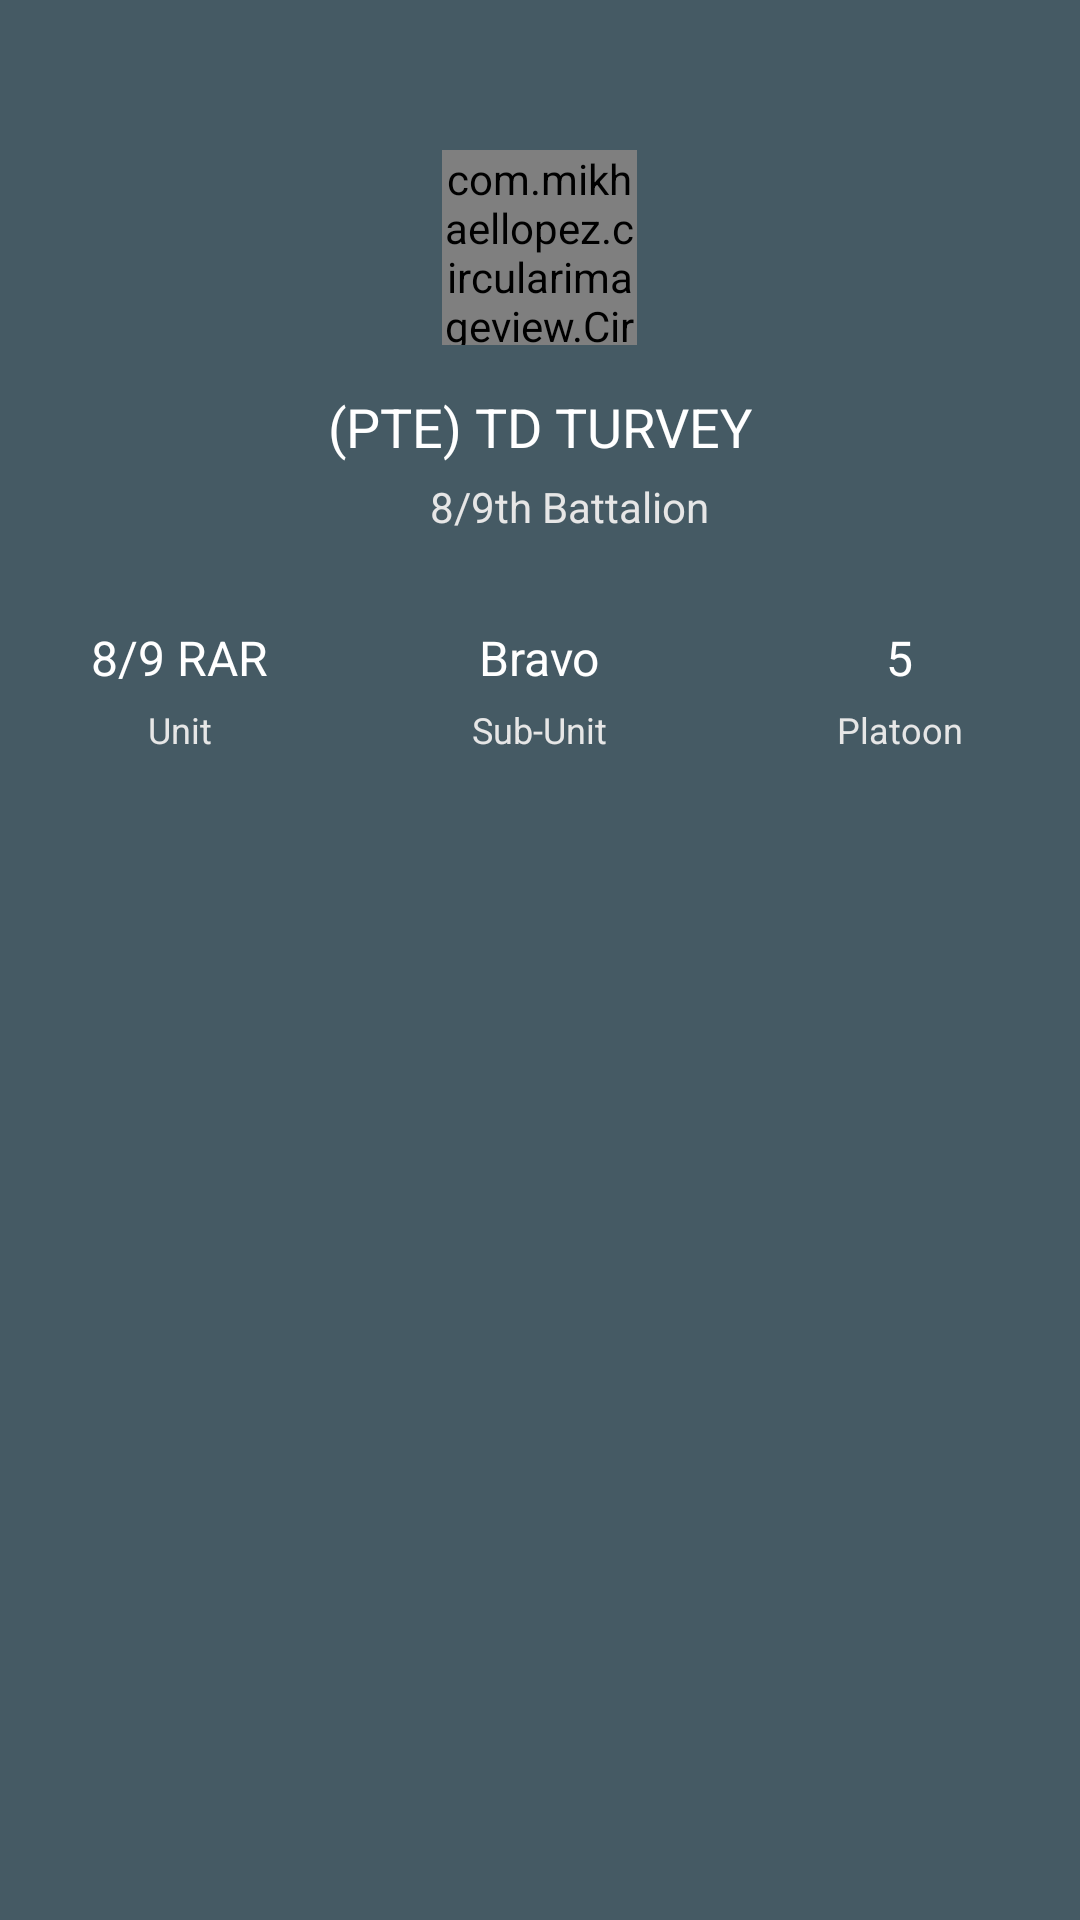

The Android layout XML behind this screen, and the referenced resources:
<!-- AndroidManifest.xml: application theme AppTheme -->
<!-- res/layout/homedrawerprofile.xml -->
<?xml version="1.0" encoding="utf-8"?>
<RelativeLayout xmlns:android="http://schemas.android.com/apk/res/android"
    xmlns:app="http://schemas.android.com/apk/res-auto"
    android:layout_width="match_parent"
    android:layout_height="260dp"
    android:background="@color/profilebluegrey"
    android:orientation="vertical"
    android:theme="@style/ThemeOverlay.AppCompat.Dark">

    <ImageView
        android:layout_width="wrap_content"
        android:layout_height="match_parent"
        android:layout_alignParentLeft="true"
        android:layout_alignParentStart="true"
        android:layout_alignParentTop="true"
        android:adjustViewBounds="true"
        android:scaleType="centerCrop"
        android:src="@drawable/coverphoto"
        android:visibility="gone" />

    <LinearLayout
        android:id="@+id/lyt_profile"
        android:layout_width="match_parent"
        android:layout_height="wrap_content"
        android:clickable="true"
        android:gravity="center_horizontal"
        android:orientation="vertical"
        android:paddingBottom="@dimen/spacing_mlarge"
        android:paddingLeft="@dimen/spacing_mlarge"
        android:paddingRight="@dimen/spacing_mlarge"
        android:paddingTop="50dp">


        <com.mikhaellopez.circularimageview.CircularImageView
            android:id="@+id/image"
            android:layout_width="65dp"
            android:layout_height="65dp"
            android:baselineAlignBottom="true"
            android:src="@drawable/user" />

        <LinearLayout
            android:layout_width="match_parent"
            android:layout_height="wrap_content"
            android:layout_marginTop="@dimen/spacing_large"
            android:gravity="center"
            android:orientation="vertical">

            <TextView
                android:layout_width="wrap_content"
                android:layout_height="wrap_content"
                android:text="@string/username"
                android:textAppearance="@style/TextAppearance.AppCompat.Medium"
                android:textColor="@android:color/white" />

            <LinearLayout
                android:layout_width="wrap_content"
                android:layout_height="wrap_content"
                android:layout_marginTop="@dimen/spacing_medium"
                android:gravity="center"
                android:orientation="horizontal">

                <ImageView
                    android:layout_width="@dimen/spacing_large"
                    android:layout_height="@dimen/spacing_large"
                    android:layout_marginEnd="@dimen/spacing_medium"
                    android:layout_marginRight="@dimen/spacing_medium"
                    android:tint="@color/grey_10"
                    app:srcCompat="@drawable/ic_location" />

                <TextView
                    android:layout_width="wrap_content"
                    android:layout_height="wrap_content"
                    android:text="@string/unit"
                    android:textAppearance="@style/TextAppearance.AppCompat.Body1"
                    android:textColor="@color/grey_10" />
            </LinearLayout>

        </LinearLayout>

    </LinearLayout>

    <LinearLayout
        android:layout_width="match_parent"
        android:layout_height="wrap_content"
        android:layout_below="@+id/lyt_profile"
        android:orientation="vertical">

        <LinearLayout
            android:layout_width="match_parent"
            android:layout_height="wrap_content"
            android:orientation="horizontal"
            android:paddingBottom="@dimen/spacing_medium"
            android:paddingTop="10dp">

            <LinearLayout
                android:layout_width="0dp"
                android:layout_height="match_parent"
                android:layout_weight="1"
                android:background="?attr/selectableItemBackgroundBorderless"
                android:clickable="true"
                android:gravity="center"
                android:orientation="vertical">

                <TextView
                    android:layout_width="wrap_content"
                    android:layout_height="wrap_content"
                    android:text="8/9 RAR"
                    android:textAppearance="@style/TextAppearance.AppCompat.Subhead"
                    android:textColor="@android:color/white" />

                <TextView
                    android:layout_width="wrap_content"
                    android:layout_height="wrap_content"
                    android:layout_marginTop="@dimen/spacing_medium"
                    android:text="Unit"
                    android:textAppearance="@style/TextAppearance.AppCompat.Caption"
                    android:textColor="@color/grey_10" />

            </LinearLayout>

            <LinearLayout
                android:layout_width="0dp"
                android:layout_height="match_parent"
                android:layout_weight="1"
                android:background="?attr/selectableItemBackgroundBorderless"
                android:clickable="true"
                android:gravity="center"
                android:orientation="vertical">

                <TextView
                    android:layout_width="wrap_content"
                    android:layout_height="wrap_content"
                    android:text="Bravo"
                    android:textAppearance="@style/TextAppearance.AppCompat.Subhead"
                    android:textColor="@android:color/white" />

                <TextView
                    android:layout_width="wrap_content"
                    android:layout_height="wrap_content"
                    android:layout_marginTop="@dimen/spacing_medium"
                    android:text="Sub-Unit"
                    android:textAppearance="@style/TextAppearance.AppCompat.Caption"
                    android:textColor="@color/grey_10" />

            </LinearLayout>

            <LinearLayout
                android:layout_width="0dp"
                android:layout_height="match_parent"
                android:layout_weight="1"
                android:background="?attr/selectableItemBackgroundBorderless"
                android:clickable="true"
                android:gravity="center"
                android:orientation="vertical">

                <TextView
                    android:layout_width="wrap_content"
                    android:layout_height="wrap_content"
                    android:text="5"
                    android:textAppearance="@style/TextAppearance.AppCompat.Subhead"
                    android:textColor="@android:color/white" />

                <TextView
                    android:layout_width="wrap_content"
                    android:layout_height="wrap_content"
                    android:layout_marginTop="@dimen/spacing_medium"
                    android:text="Platoon"
                    android:textAppearance="@style/TextAppearance.AppCompat.Caption"
                    android:textColor="@color/grey_10" />

            </LinearLayout>

        </LinearLayout>

    </LinearLayout>

</RelativeLayout>
<!-- resources referenced by this layout -->
<resources>
  <color name="grey_10">#e6e6e6</color>
  <color name="profilebluegrey">#455A64</color>
  <dimen name="spacing_large">15dp</dimen>
  <dimen name="spacing_medium">5dp</dimen>
  <dimen name="spacing_mlarge">20dp</dimen>
  <!-- drawable coverphoto: jpg bitmap (drawable, 514698 bytes) -->
  <string name="unit">8/9th Battalion</string>
  <string name="username">(PTE) TD TURVEY</string>
  <style name="AppTheme" parent="Theme.AppCompat.Light.NoActionBar">
          
          <item name="colorPrimary">@color/colorPrimary</item>
          <item name="colorPrimaryDark">@color/colorPrimaryDark</item>
          <item name="colorAccent">@color/colorAccent</item>
          <item name="windowActionModeOverlay">true</item>
          <item name="android:actionModeBackground">@color/blue_grey_600</item>
      </style>
  <color name="colorPrimary">#404040</color>
  <color name="colorPrimaryDark">#404040</color>
  <color name="colorAccent">#FF4081</color>
  <color name="blue_grey_600">#546E7A</color>
</resources>
